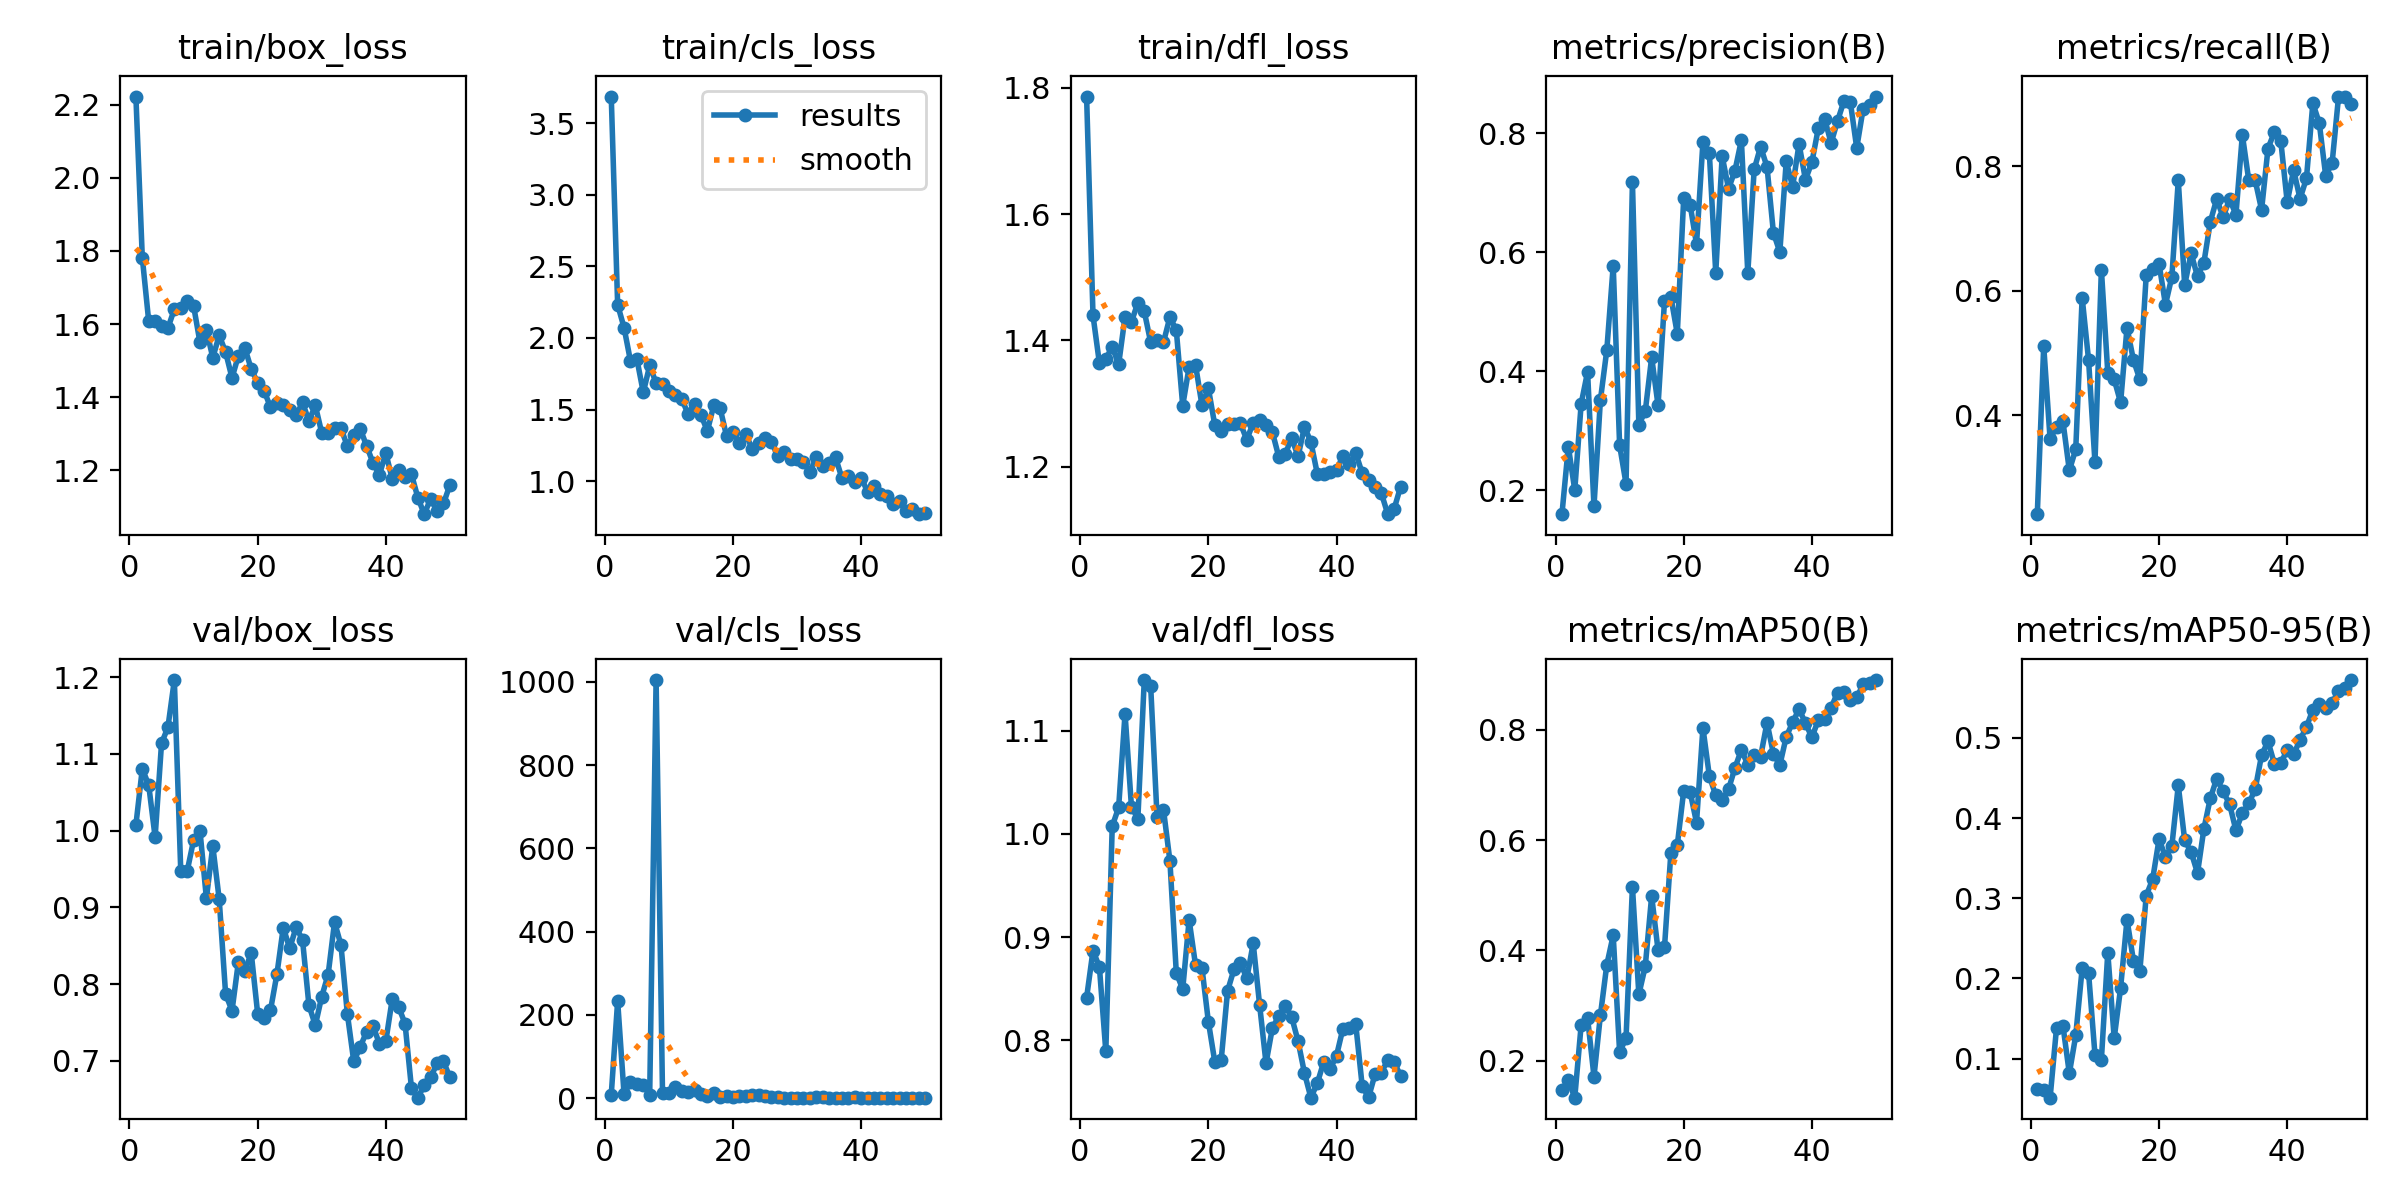

The table this chart was drawn from, first rows:
epoch, time, train/box_loss, train/cls_loss, train/dfl_loss, metrics/precision(B), metrics/recall(B), metrics/mAP50(B), metrics/mAP50-95(B), val/box_loss, val/cls_loss, val/dfl_loss, lr/pg0, lr/pg1, lr/pg2
1, 2.498, 2.222, 3.686, 1.786, 0.16, 0.2407, 0.1475, 0.06276, 1.007, 7.744, 0.8411, 0.0001286, 0.0001286, 0.0001286
2, 4.576, 1.781, 2.232, 1.44, 0.2735, 0.5114, 0.1643, 0.06098, 1.081, 233, 0.8868, 0.0002661, 0.0002661, 0.0002661
3, 6.641, 1.608, 2.072, 1.364, 0.2005, 0.3611, 0.133, 0.0514, 1.059, 9.116, 0.871, 0.000398, 0.000398, 0.000398
4, 8.645, 1.609, 1.839, 1.371, 0.3456, 0.3815, 0.2651, 0.1382, 0.9916, 38.55, 0.789, 0.0005242, 0.0005242, 0.0005242
5, 10.76, 1.595, 1.853, 1.39, 0.399, 0.3902, 0.2775, 0.1414, 1.114, 33.83, 1.008, 0.0006448, 0.0006448, 0.0006448
6, 12.79, 1.589, 1.619, 1.362, 0.1732, 0.3111, 0.1713, 0.08164, 1.135, 31.75, 1.026, 0.0007596, 0.0007596, 0.0007596
7, 14.74, 1.64, 1.808, 1.437, 0.3517, 0.3451, 0.2823, 0.129, 1.196, 7.681, 1.117, 0.0008689, 0.0008689, 0.0008689
8, 16.73, 1.644, 1.684, 1.429, 0.4357, 0.5893, 0.3741, 0.2125, 0.9475, 1004, 1.026, 0.0009724, 0.0009724, 0.0009724
9, 18.71, 1.663, 1.679, 1.46, 0.5777, 0.4889, 0.4276, 0.207, 0.9471, 11.07, 1.015, 0.00107, 0.00107, 0.00107
10, 20.75, 1.65, 1.63, 1.446, 0.2757, 0.3241, 0.2158, 0.105, 0.9873, 12.97, 1.149, 0.001163, 0.001163, 0.001163
11, 22.76, 1.55, 1.601, 1.397, 0.2112, 0.6342, 0.2407, 0.09853, 0.9999, 26.72, 1.144, 0.001146, 0.001146, 0.001146
12, 24.8, 1.585, 1.573, 1.4, 0.7184, 0.4685, 0.5158, 0.2323, 0.9118, 17.36, 1.016, 0.001118, 0.001118, 0.001118
13, 26.8, 1.508, 1.469, 1.397, 0.3106, 0.4575, 0.3203, 0.1253, 0.9798, 14.8, 1.024, 0.001089, 0.001089, 0.001089
14, 28.76, 1.569, 1.539, 1.437, 0.3327, 0.4205, 0.3711, 0.1883, 0.9105, 20.44, 0.974, 0.001061, 0.001061, 0.001061
15, 30.78, 1.523, 1.462, 1.416, 0.4237, 0.5406, 0.4989, 0.2735, 0.787, 10.38, 0.8652, 0.001033, 0.001033, 0.001033
16, 32.81, 1.453, 1.35, 1.297, 0.3428, 0.4889, 0.4002, 0.2223, 0.7652, 5.628, 0.8495, 0.001005, 0.001005, 0.001005
17, 34.86, 1.514, 1.529, 1.358, 0.5178, 0.4574, 0.4054, 0.2091, 0.8293, 11.28, 0.9166, 0.0009763, 0.0009763, 0.0009763
18, 36.85, 1.535, 1.507, 1.361, 0.5252, 0.6253, 0.5777, 0.3033, 0.8174, 1.381, 0.8728, 0.000948, 0.000948, 0.000948
19, 38.76, 1.477, 1.313, 1.298, 0.4631, 0.6353, 0.5912, 0.3237, 0.8404, 3.711, 0.8703, 0.0009197, 0.0009197, 0.0009197
20, 40.69, 1.439, 1.34, 1.324, 0.6911, 0.6437, 0.6896, 0.3735, 0.7616, 1.744, 0.818, 0.0008914, 0.0008914, 0.0008914
21, 42.59, 1.418, 1.267, 1.267, 0.6804, 0.5778, 0.6879, 0.3516, 0.7561, 5.939, 0.7792, 0.0008631, 0.0008631, 0.0008631
22, 44.47, 1.373, 1.33, 1.256, 0.6136, 0.6225, 0.6319, 0.3652, 0.7658, 5.421, 0.7803, 0.0008348, 0.0008348, 0.0008348
23, 46.34, 1.383, 1.223, 1.267, 0.785, 0.7777, 0.8039, 0.4407, 0.8125, 7.329, 0.8478, 0.0008065, 0.0008065, 0.0008065
24, 48.26, 1.38, 1.269, 1.268, 0.7672, 0.6093, 0.7168, 0.3724, 0.8737, 6.469, 0.8686, 0.0007782, 0.0007782, 0.0007782
25, 50.12, 1.366, 1.299, 1.269, 0.5655, 0.6601, 0.6812, 0.3577, 0.8464, 5.936, 0.875, 0.0007499, 0.0007499, 0.0007499
26, 52.03, 1.35, 1.274, 1.243, 0.7618, 0.6233, 0.6731, 0.3313, 0.874, 1.767, 0.8599, 0.0007216, 0.0007216, 0.0007216
27, 53.9, 1.385, 1.173, 1.27, 0.7069, 0.6455, 0.6926, 0.3866, 0.8577, 1.783, 0.8938, 0.0006934, 0.0006934, 0.0006934
28, 55.85, 1.335, 1.206, 1.273, 0.7375, 0.7111, 0.7313, 0.4246, 0.7725, 1.167, 0.8341, 0.0006651, 0.0006651, 0.0006651
29, 57.73, 1.377, 1.155, 1.267, 0.7885, 0.7478, 0.764, 0.4491, 0.7461, 1.214, 0.7776, 0.0006368, 0.0006368, 0.0006368
30, 59.66, 1.302, 1.155, 1.255, 0.5652, 0.7184, 0.7371, 0.4331, 0.7837, 1.014, 0.8121, 0.0006085, 0.0006085, 0.0006085
31, 61.53, 1.303, 1.132, 1.215, 0.7396, 0.7476, 0.7538, 0.4173, 0.8124, 0.8984, 0.8232, 0.0005802, 0.0005802, 0.0005802
32, 63.41, 1.315, 1.063, 1.22, 0.7776, 0.7226, 0.7516, 0.3846, 0.8808, 0.9531, 0.8336, 0.0005519, 0.0005519, 0.0005519
33, 65.29, 1.314, 1.166, 1.246, 0.7437, 0.8509, 0.8133, 0.4061, 0.8509, 1.254, 0.8224, 0.0005236, 0.0005236, 0.0005236
34, 67.21, 1.266, 1.108, 1.217, 0.633, 0.7778, 0.7571, 0.4182, 0.761, 1.248, 0.799, 0.0004953, 0.0004953, 0.0004953
35, 69.15, 1.295, 1.128, 1.263, 0.6006, 0.7778, 0.7361, 0.4357, 0.6991, 1.158, 0.768, 0.000467, 0.000467, 0.000467
36, 71.06, 1.314, 1.165, 1.239, 0.753, 0.7303, 0.7876, 0.4784, 0.7179, 0.8506, 0.7441, 0.0004387, 0.0004387, 0.0004387
37, 73.07, 1.267, 1.02, 1.189, 0.7104, 0.8289, 0.8137, 0.4955, 0.7378, 0.8402, 0.7581, 0.0004104, 0.0004104, 0.0004104
38, 75.06, 1.22, 1.037, 1.188, 0.7823, 0.8556, 0.8383, 0.4676, 0.7453, 0.9467, 0.7789, 0.0003821, 0.0003821, 0.0003821
39, 77.01, 1.188, 0.9905, 1.192, 0.722, 0.8409, 0.8122, 0.4689, 0.7222, 1.628, 0.7718, 0.0003538, 0.0003538, 0.0003538
40, 79.08, 1.247, 1.023, 1.194, 0.7513, 0.7427, 0.7869, 0.4844, 0.7254, 0.9812, 0.7849, 0.0003255, 0.0003255, 0.0003255
41, 101, 1.176, 0.9268, 1.217, 0.8082, 0.7944, 0.8175, 0.4792, 0.7802, 1.02, 0.8112, 0.0002972, 0.0002972, 0.0002972
42, 102.9, 1.2, 0.9693, 1.204, 0.8242, 0.7481, 0.8204, 0.4975, 0.7701, 0.9886, 0.8119, 0.0002689, 0.0002689, 0.0002689
43, 104.8, 1.182, 0.912, 1.222, 0.7836, 0.7808, 0.8406, 0.5133, 0.7483, 0.8986, 0.8154, 0.0002406, 0.0002406, 0.0002406
44, 106.8, 1.189, 0.8946, 1.19, 0.8207, 0.9019, 0.8672, 0.5351, 0.6646, 0.8453, 0.7558, 0.0002123, 0.0002123, 0.0002123
45, 108.7, 1.125, 0.8409, 1.18, 0.8541, 0.87, 0.8691, 0.5416, 0.6518, 0.9111, 0.7443, 0.0001841, 0.0001841, 0.0001841
46, 110.7, 1.08, 0.8598, 1.167, 0.8529, 0.7854, 0.8547, 0.5371, 0.6681, 0.8507, 0.7667, 0.0001558, 0.0001558, 0.0001558
47, 112.6, 1.122, 0.7915, 1.158, 0.7755, 0.8049, 0.859, 0.543, 0.6782, 0.8096, 0.7685, 0.0001275, 0.0001275, 0.0001275
48, 114.6, 1.088, 0.803, 1.125, 0.8413, 0.9112, 0.8827, 0.5589, 0.6967, 0.8253, 0.7808, 9.91726e-05, 9.91726e-05, 9.91726e-05
49, 116.6, 1.109, 0.7691, 1.134, 0.8469, 0.9125, 0.8851, 0.5616, 0.699, 0.8466, 0.779, 7.08784e-05, 7.08784e-05, 7.08784e-05
50, 118.6, 1.16, 0.7777, 1.169, 0.8619, 0.9007, 0.8906, 0.572, 0.6783, 0.8471, 0.765, 4.25842e-05, 4.25842e-05, 4.25842e-05
